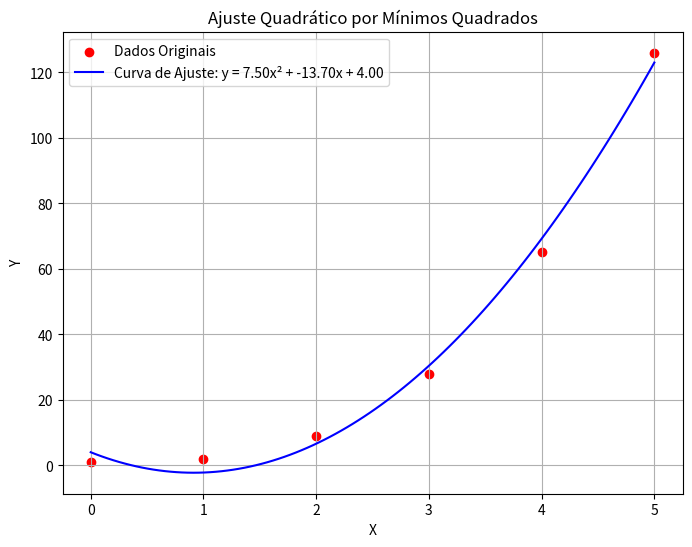

Here is the Python script that generated this plot:
import numpy as np
import matplotlib.pyplot as plt

def metodo_minimos_quadrados(x, y):
    n = len(x)
    
    somatorio_x = np.sum(x)
    somatorio_y = np.sum(y)
    somatorio_x2 = np.sum(x**2)
    somatorio_x3 = np.sum(x**3)
    somatorio_x4 = np.sum(x**4)
    somatorio_xy = np.sum(x*y)
    somatorio_x2y = np.sum(x**2 * y)
    
    A = np.array([
        [somatorio_x4, somatorio_x3, somatorio_x2], 
        [somatorio_x3,somatorio_x2, somatorio_x],
        [somatorio_x2, somatorio_x, n]
    ])
    B = np.array([somatorio_x2y, somatorio_xy, somatorio_y])
    
    solucao = np.linalg.solve(A, B)
    a = solucao[0]
    b = solucao[1]
    c = solucao[2]
    
    return a, b, c

x = np.array([0, 1, 2, 3, 4, 5]) 
y = np.array([1, 2, 9, 28, 65, 126])

a, b, c = metodo_minimos_quadrados(x, y)

print(f"Coeficiente a e':{a}")
print(f"Coeficiente b e':{b}")
print(f"Coeficiente c e':{c}")

# criação do gráfico
plt.figure(figsize=(8, 6))
plt.scatter(x, y, color='red', label='Dados Originais') 
x_fit = np.linspace(min(x), max(x), 100)
y_fit = a*x_fit**2 + b*x_fit + c
plt.plot(x_fit, y_fit, 'b-', label=f'Curva de Ajuste: y = {a:.2f}x² + {b:.2f}x + {c:.2f}')
plt.xlabel('X')
plt.ylabel('Y')
plt.title('Ajuste Quadrático por Mínimos Quadrados')
plt.legend()
plt.grid(True)
plt.show()